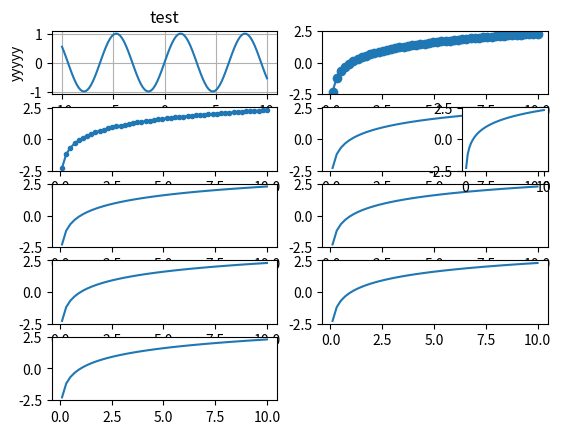

Write Python code to recreate this figure.
# -*- coding:utf-8 -*-
# Filename: try.py
# Author：zhang
# Date: 2018/1/30 22:41

import numpy as np
from matplotlib import pyplot as plt


x = np.linspace(-10, 10, 100)
y = np.sin(x)

fig = plt.figure()
ax = fig.add_subplot(5, 2, 1)
ax.plot(x, y)
ax.grid()
ax.set(xlabel="xxxxx", ylabel="yyyyy", title="test")

bx = fig.add_subplot(5, 2, 2)
bx.plot(x, np.log(x), 'o-')

cx = fig.add_subplot(5, 2, 3)
cx.plot(x, np.log(x), '.-')

dx = fig.add_subplot(5, 2, 4)
dx.plot(x, np.log(x))

ex = fig.add_subplot(5, 2, 5)
ex.plot(x, np.log(x))

fx = fig.add_subplot(5, 2, 6)
fx.plot(x, np.log(x))

gx = fig.add_subplot(5, 2, 7)
gx.plot(x, np.log(x))

hx = fig.add_subplot(5, 2, 8)
hx.plot(x, np.log(x))

ix = fig.add_subplot(5, 2, 9)
ix.plot(x, np.log(x))

jx = fig.add_subplot(5, 5, 10)
jx.plot(x, np.log(x))



plt.show()